Image classification data set "nn_images" (iceberg-project/Seals on GitHub). Class labels (5): crabeater, emperor, pack ice, pack-ice, weddell.

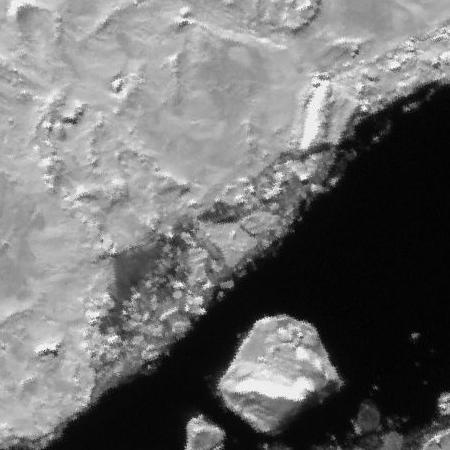
Label: pack ice

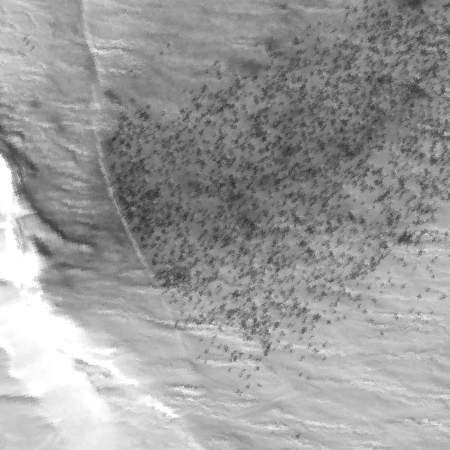
Label: emperor

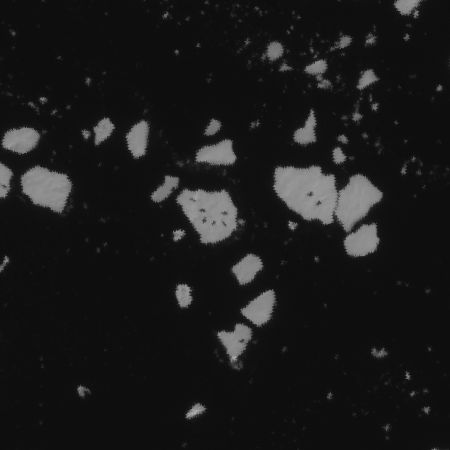
Label: crabeater

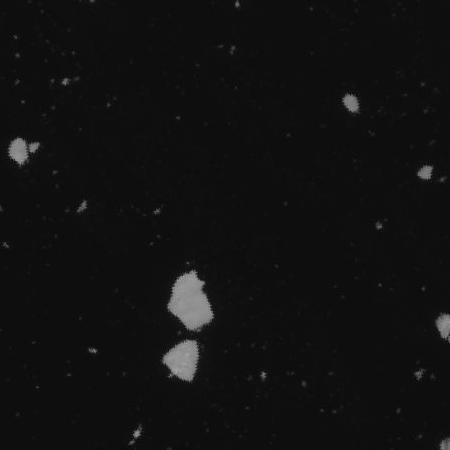
Label: pack ice

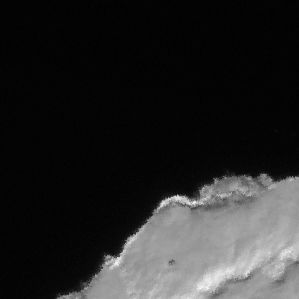
Label: weddell

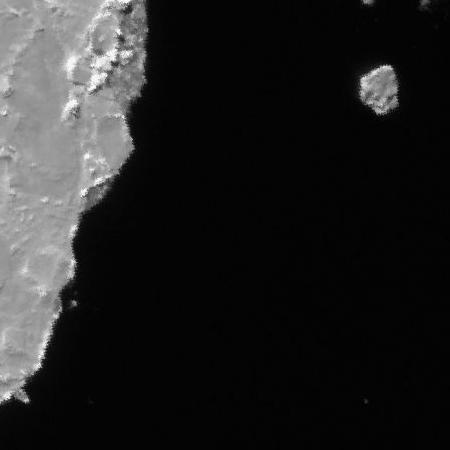
Label: pack-ice
